Photos from the image-classification dataset "DatasetBalanced" in the GitHub repository DikshaP-2506/CropSecureLeafDiseaseDataset. Its 5 classes are: anthracnose, initial stage, leaf blight, leaf spot, pest damage.

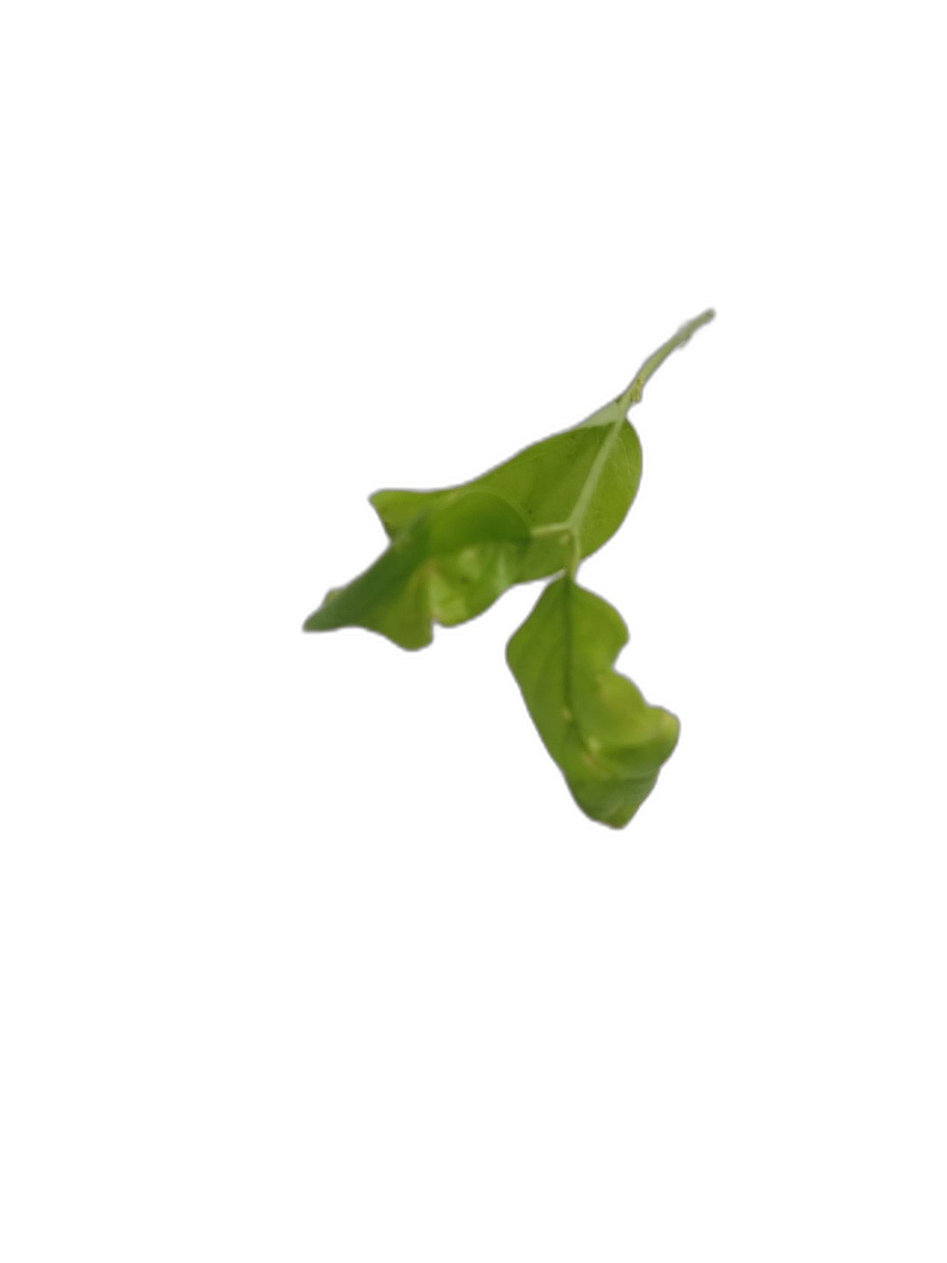
Label: initial stage

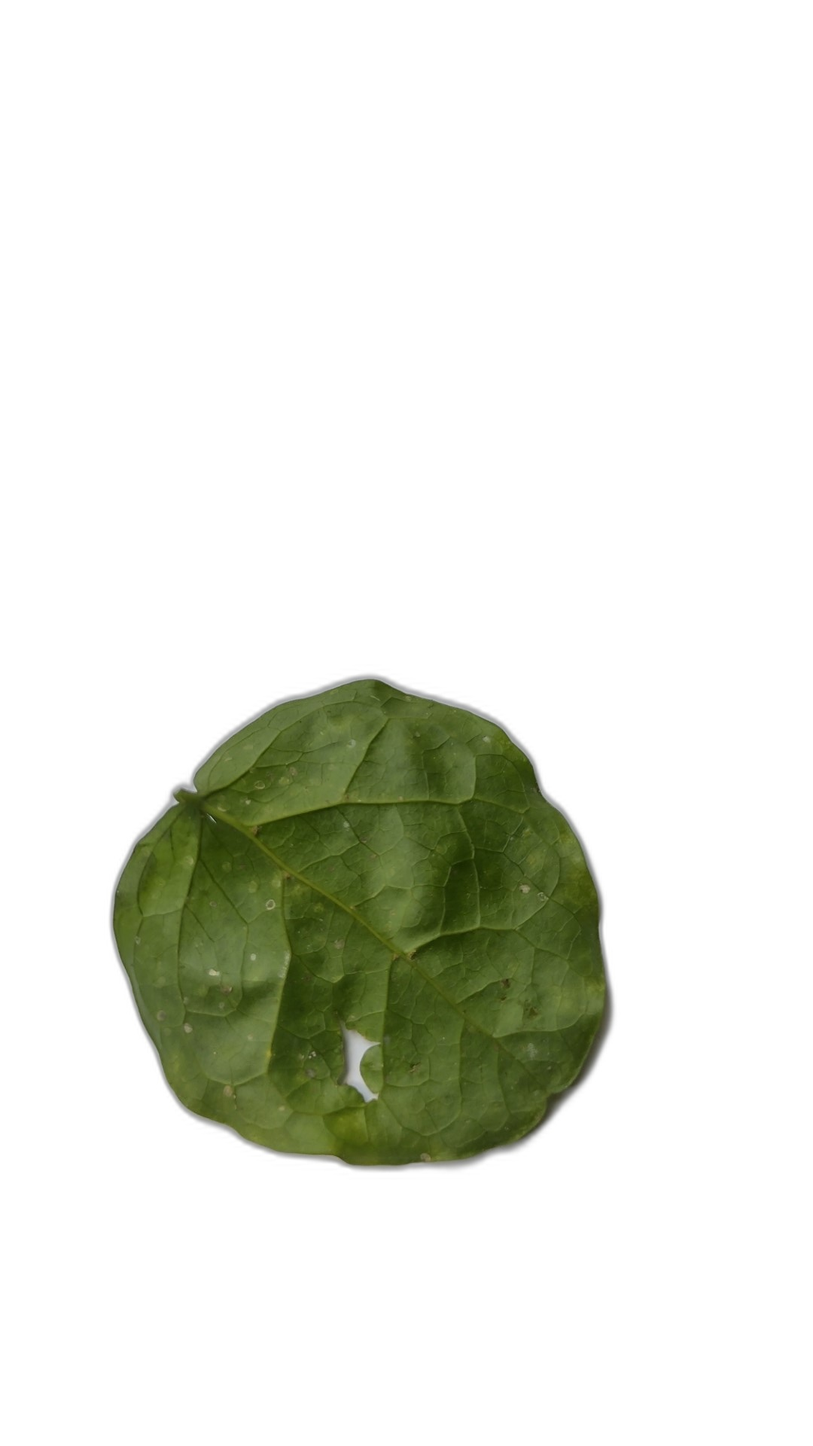
Label: pest damage

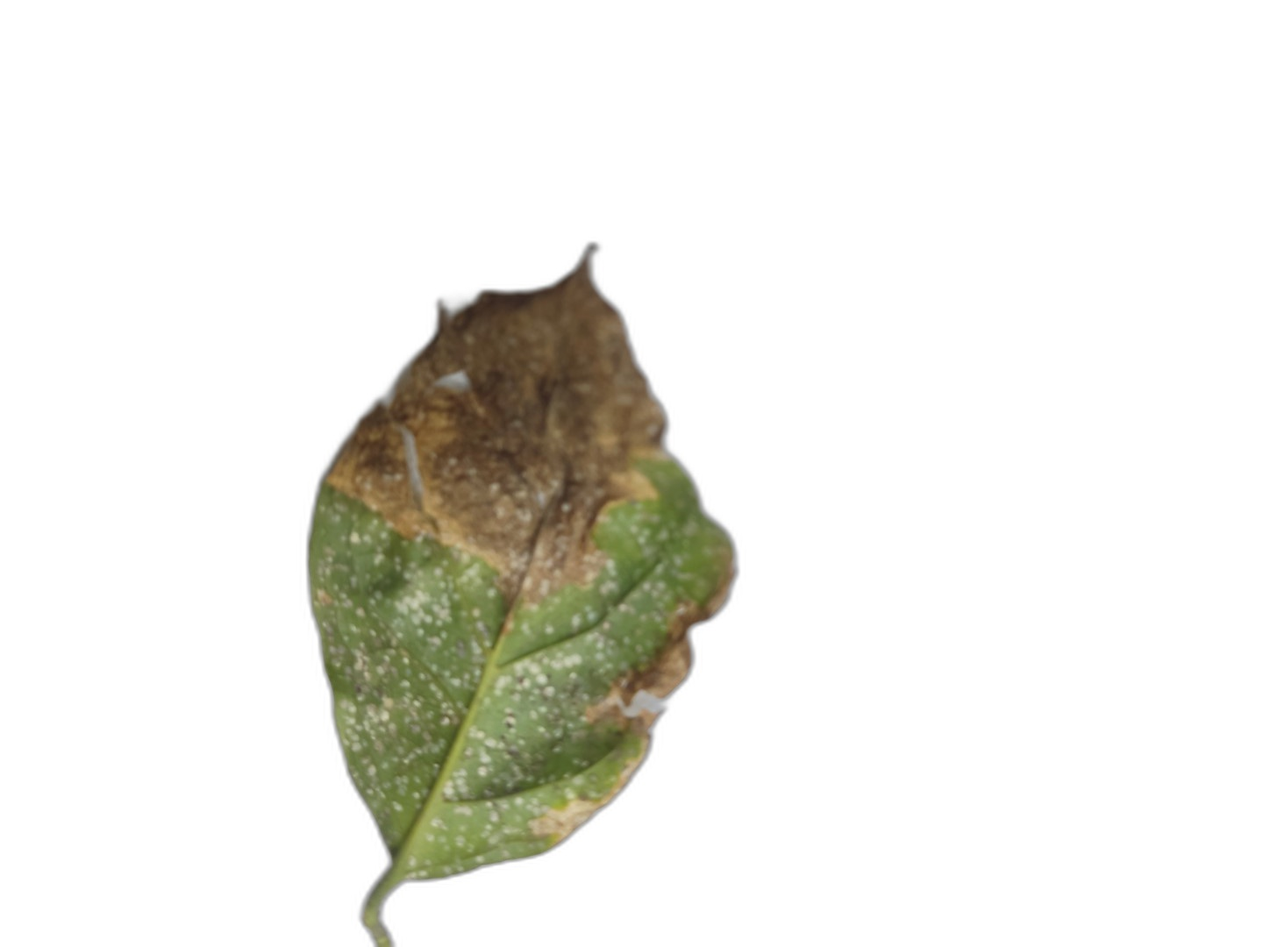
Label: leaf blight

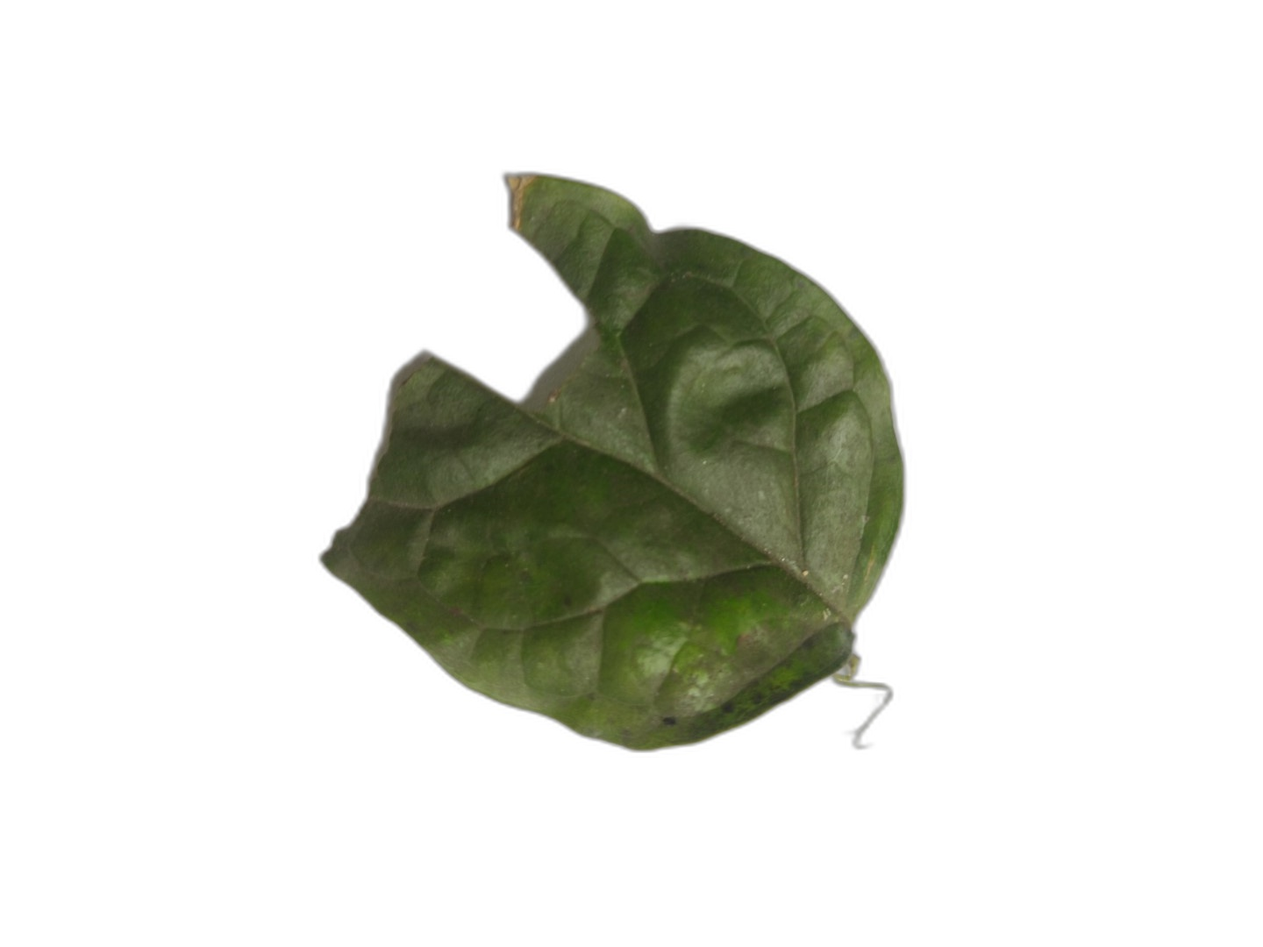
Label: anthracnose

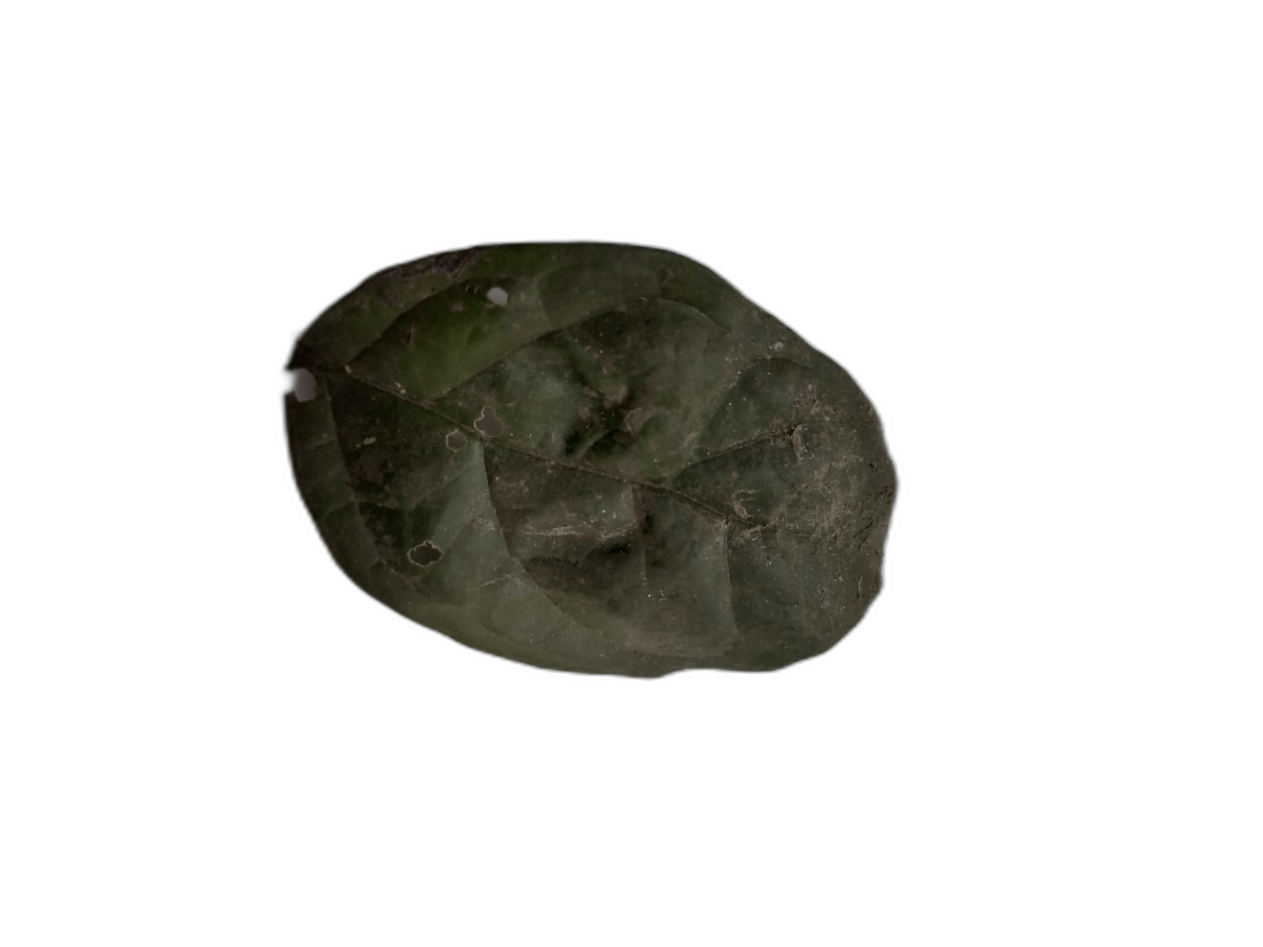
Label: leaf spot

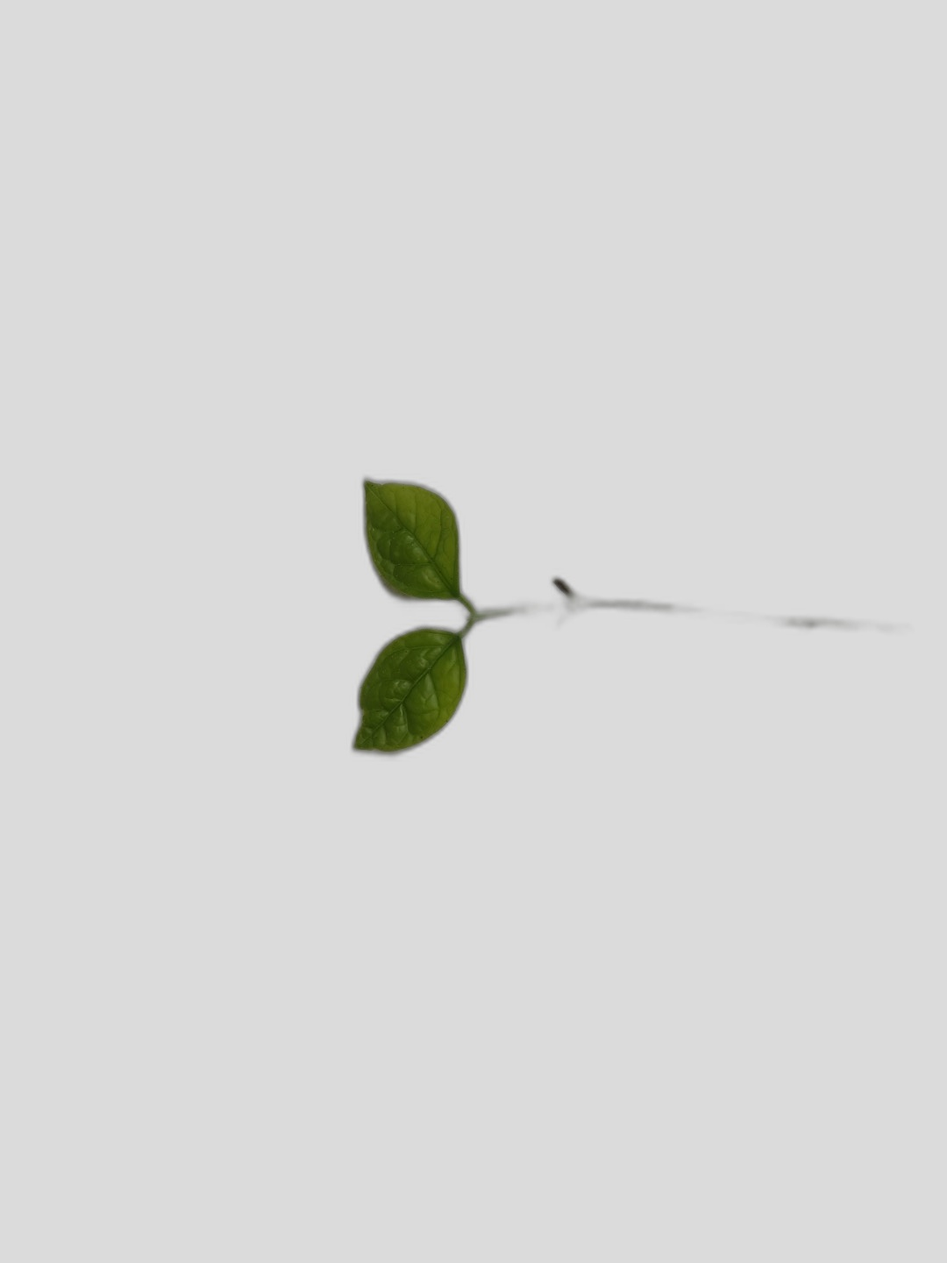
Label: initial stage
